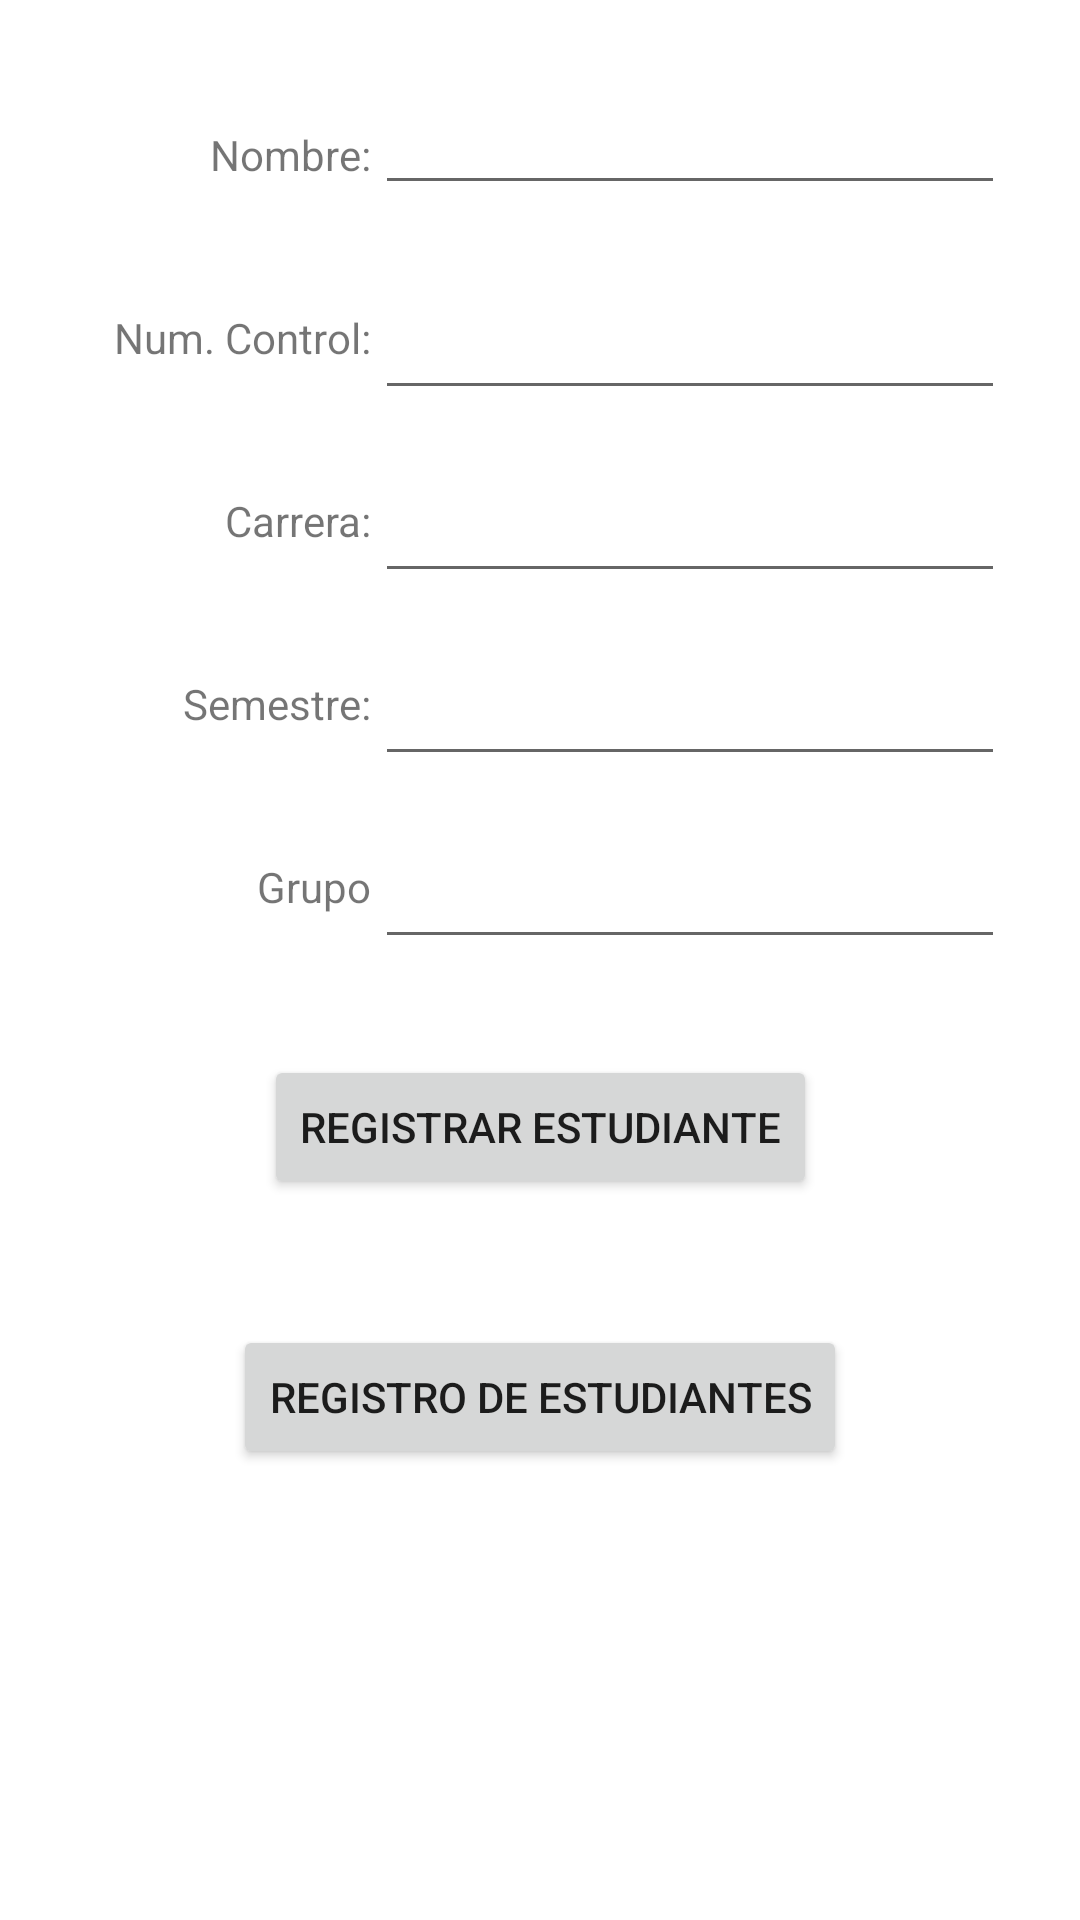

Here is an Android app screen rendered from its layout file. Give the layout XML and the strings, colors and styles it references.
<!-- AndroidManifest.xml: application theme Theme.ListaEstudiantes -->
<!-- res/layout/activity_add_student.xml -->
<?xml version="1.0" encoding="utf-8"?>
<androidx.constraintlayout.widget.ConstraintLayout xmlns:android="http://schemas.android.com/apk/res/android"
    xmlns:app="http://schemas.android.com/apk/res-auto"
    xmlns:tools="http://schemas.android.com/tools"
    android:layout_width="match_parent"
    android:layout_height="match_parent"
    tools:context=".MainActivity">

    <TextView
        android:id="@+id/textView3"
        android:layout_width="wrap_content"
        android:layout_height="wrap_content"
        android:layout_marginStart="70dp"
        android:layout_marginTop="42dp"
        android:labelFor="@id/studentName"
        android:text="@string/label_name"
        app:layout_constraintBottom_toTopOf="@+id/textView4"
        app:layout_constraintStart_toStartOf="parent"
        app:layout_constraintTop_toTopOf="parent" />

    <TextView
        android:id="@+id/textView4"
        android:layout_width="wrap_content"
        android:layout_height="wrap_content"
        android:layout_marginTop="42dp"
        android:labelFor="@id/nControl"
        android:text="@string/label_ncontrol"
        app:layout_constraintEnd_toEndOf="@+id/textView3"
        app:layout_constraintTop_toBottomOf="@+id/textView3" />

    <TextView
        android:id="@+id/textView5"
        android:layout_width="wrap_content"
        android:layout_height="wrap_content"
        android:layout_marginTop="42dp"
        android:labelFor="@id/carrera"
        android:text="@string/label_carrera"
        app:layout_constraintEnd_toEndOf="@+id/textView4"
        app:layout_constraintTop_toBottomOf="@+id/textView4" />

    <TextView
        android:id="@+id/textView6"
        android:layout_width="wrap_content"
        android:layout_height="wrap_content"
        android:layout_marginTop="42dp"
        android:labelFor="@id/semester"
        android:text="@string/label_semestre"
        app:layout_constraintEnd_toEndOf="@+id/textView5"
        app:layout_constraintTop_toBottomOf="@+id/textView5" />

    <TextView
        android:id="@+id/textView7"
        android:layout_width="wrap_content"
        android:layout_height="wrap_content"
        android:layout_marginTop="42dp"
        android:labelFor="@id/grupo"
        android:text="@string/label_grupo"
        app:layout_constraintEnd_toEndOf="@+id/textView6"
        app:layout_constraintTop_toBottomOf="@+id/textView6" />

    <EditText
        android:id="@+id/studentName"
        android:layout_width="wrap_content"
        android:layout_height="wrap_content"
        android:layout_marginStart="8dp"
        android:layout_marginEnd="32dp"
        android:autofillHints="Nombre"
        android:ems="10"
        android:inputType="textPersonName"
        android:minHeight="48dp"
        app:layout_constraintBottom_toTopOf="@+id/nControl"
        app:layout_constraintEnd_toEndOf="parent"
        app:layout_constraintHorizontal_bias="0.5"
        app:layout_constraintStart_toEndOf="@+id/textView3"
        app:layout_constraintTop_toTopOf="parent"
        tools:ignore="DuplicateSpeakableTextCheck" />

    <EditText
        android:id="@+id/nControl"
        android:layout_width="wrap_content"
        android:layout_height="wrap_content"
        android:autofillHints="N. control"
        android:ems="10"
        android:inputType="textPersonName"
        android:minHeight="48dp"
        app:layout_constraintBottom_toBottomOf="@+id/textView4"
        app:layout_constraintEnd_toEndOf="@+id/studentName"
        app:layout_constraintTop_toTopOf="@+id/textView4"
        tools:ignore="DuplicateSpeakableTextCheck" />

    <EditText
        android:id="@+id/carrera"
        android:layout_width="wrap_content"
        android:layout_height="wrap_content"
        android:autofillHints="Carrera"
        android:ems="10"
        android:inputType="textPersonName"
        android:minHeight="48dp"
        app:layout_constraintBottom_toBottomOf="@+id/textView5"
        app:layout_constraintEnd_toEndOf="@+id/nControl"
        app:layout_constraintTop_toTopOf="@+id/textView5"
        tools:ignore="DuplicateSpeakableTextCheck" />

    <EditText
        android:id="@+id/semester"
        android:layout_width="wrap_content"
        android:layout_height="wrap_content"
        android:autofillHints="9"
        android:ems="10"
        android:inputType="number"
        android:minHeight="48dp"
        app:layout_constraintBottom_toBottomOf="@+id/textView6"
        app:layout_constraintEnd_toEndOf="@+id/carrera"
        app:layout_constraintTop_toTopOf="@+id/textView6"
        tools:ignore="SpeakableTextPresentCheck,DuplicateSpeakableTextCheck" />

    <EditText
        android:id="@+id/grupo"
        android:layout_width="wrap_content"
        android:layout_height="wrap_content"
        android:autofillHints="I9A"
        android:ems="10"
        android:inputType="textPersonName"
        android:minHeight="48dp"
        app:layout_constraintBottom_toBottomOf="@+id/textView7"
        app:layout_constraintEnd_toEndOf="@+id/semester"
        app:layout_constraintTop_toTopOf="@+id/textView7"
        tools:ignore="DuplicateSpeakableTextCheck" />

    <Button
        android:id="@+id/addStudentbtn"
        android:layout_width="wrap_content"
        android:layout_height="wrap_content"
        android:layout_marginTop="32dp"
        android:text="@string/btn_register"
        app:layout_constraintEnd_toEndOf="parent"
        app:layout_constraintStart_toStartOf="parent"
        app:layout_constraintTop_toBottomOf="@+id/grupo" />

    <Button
        android:id="@+id/openList"
        android:layout_width="wrap_content"
        android:layout_height="wrap_content"
        android:layout_marginTop="42dp"
        android:text="@string/app_name"
        app:layout_constraintEnd_toEndOf="parent"
        app:layout_constraintStart_toStartOf="parent"
        app:layout_constraintTop_toBottomOf="@+id/addStudentbtn" />

</androidx.constraintlayout.widget.ConstraintLayout>
<!-- resources referenced by this layout -->
<resources>
  <string name="app_name">Registro de estudiantes</string>
  <string name="btn_register">Registrar Estudiante</string>
  <string name="label_carrera">Carrera:</string>
  <string name="label_grupo">Grupo</string>
  <string name="label_name">Nombre:</string>
  <string name="label_ncontrol">Num. Control:</string>
  <string name="label_semestre">Semestre:</string>
  <style name="Theme.ListaEstudiantes" parent="Theme.MaterialComponents.DayNight.DarkActionBar">
          
          <item name="colorPrimary">@color/purple_500</item>
          <item name="colorPrimaryVariant">@color/purple_700</item>
          <item name="colorOnPrimary">@color/white</item>
          
          <item name="colorSecondary">@color/teal_200</item>
          <item name="colorSecondaryVariant">@color/teal_700</item>
          <item name="colorOnSecondary">@color/black</item>
          
          <item name="android:statusBarColor" tools:targetApi="l">?attr/colorPrimaryVariant</item>
          
      </style>
  <!-- not gathered from this repository: default colours our renderer supplied (Android Studio template values) -->
  <color name="purple_500">#FF6200EE</color>
  <color name="purple_700">#FF3700B3</color>
  <color name="teal_200">#FF03DAC5</color>
  <color name="teal_700">#FF018786</color>
  <color name="black">#FF000000</color>
  <color name="white">#FFFFFFFF</color>
</resources>
